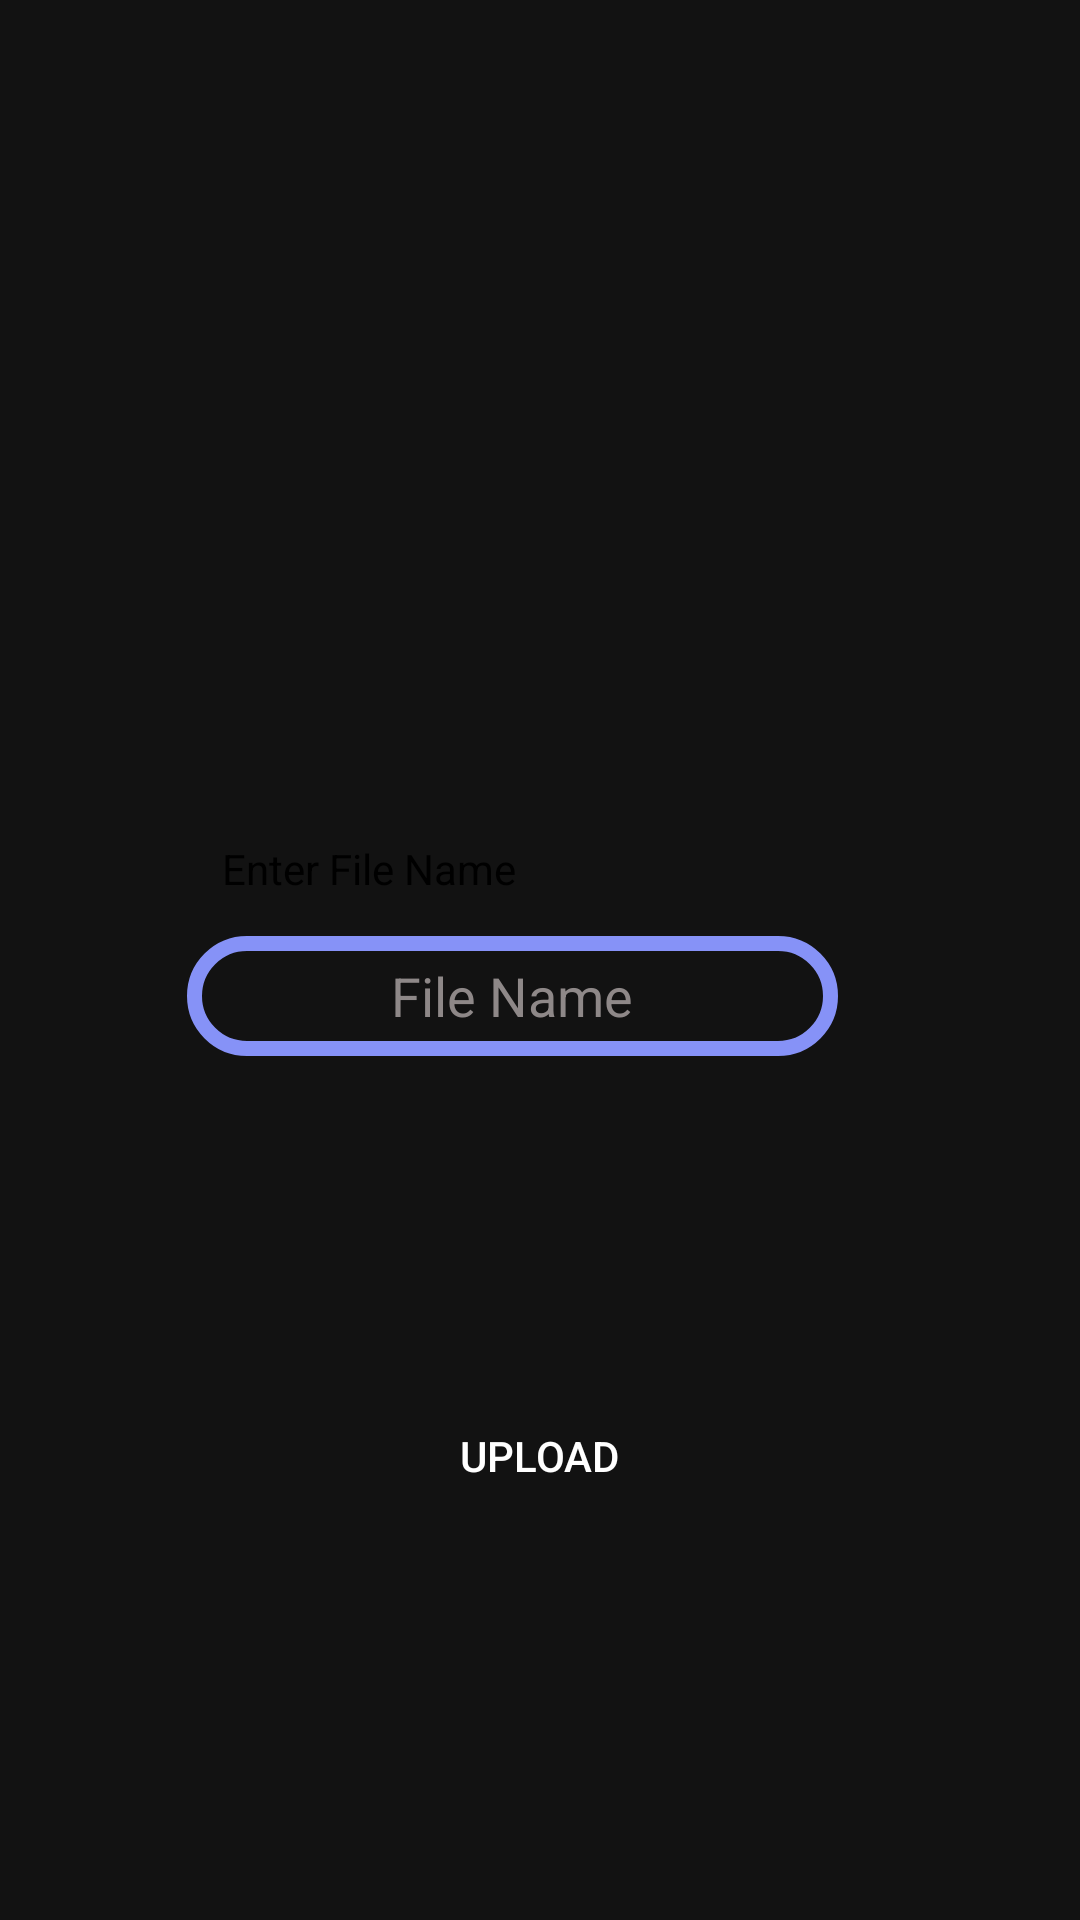

Produce the Android XML layout that renders to this screen, including the resource entries it uses.
<!-- AndroidManifest.xml: application theme Theme.Vault -->
<!-- res/layout/activity_upload.xml -->
<?xml version="1.0" encoding="utf-8"?>
<androidx.constraintlayout.widget.ConstraintLayout xmlns:android="http://schemas.android.com/apk/res/android"
    xmlns:app="http://schemas.android.com/apk/res-auto"
    xmlns:tools="http://schemas.android.com/tools"
    android:layout_width="match_parent"
    android:layout_height="match_parent"
    tools:context=".UploadActivity"
    android:background="@raw/backstocl">

    <ImageView
        android:id="@+id/imageView"
        android:layout_width="225dp"
        android:layout_height="218dp"
        android:layout_marginStart="130dp"
        android:layout_marginTop="172dp"
        android:layout_marginEnd="153dp"
        android:layout_marginBottom="431dp"
        app:layout_constraintBottom_toBottomOf="parent"
        app:layout_constraintEnd_toEndOf="parent"
        app:layout_constraintHorizontal_bias="0.463"
        app:layout_constraintStart_toStartOf="parent"
        app:layout_constraintTop_toTopOf="parent"
        app:layout_constraintVertical_bias="0.988"
        tools:srcCompat="@raw/upload2" />

    <Button
        android:id="@+id/button4"
        android:layout_width="156dp"
        android:layout_height="66dp"
        android:background="@drawable/buttonmain"
        android:backgroundTint="@color/lavender"
        android:text="Upload"
        app:layout_constraintBottom_toBottomOf="parent"
        app:layout_constraintEnd_toEndOf="parent"
        app:layout_constraintHorizontal_bias="0.498"
        app:layout_constraintStart_toStartOf="parent"
        app:layout_constraintTop_toBottomOf="@+id/editTextTextPersonName4"
        app:layout_constraintVertical_bias="0.452" />

    <EditText
        android:id="@+id/editTextTextPersonName4"
        android:layout_width="217dp"
        android:layout_height="40dp"
        android:background="@drawable/lavenderborder"
        android:ems="10"
        android:hint="File Name"
        android:gravity="center"
        android:inputType="textPersonName"
        android:textColor="@color/black"
        android:textColorHint="#8E8888"
        app:layout_constraintBottom_toBottomOf="parent"
        app:layout_constraintEnd_toEndOf="parent"
        app:layout_constraintHorizontal_bias="0.437"
        app:layout_constraintStart_toStartOf="parent"
        app:layout_constraintTop_toBottomOf="@+id/imageView"
        app:layout_constraintVertical_bias="0.259" />

    <TextView
        android:id="@+id/textView6"
        android:layout_width="wrap_content"
        android:layout_height="wrap_content"
        android:text="Enter File Name"
        android:textColor="@color/black"
        app:layout_constraintBottom_toTopOf="@+id/editTextTextPersonName4"
        app:layout_constraintEnd_toEndOf="parent"
        app:layout_constraintHorizontal_bias="0.283"
        app:layout_constraintStart_toStartOf="parent"
        app:layout_constraintTop_toBottomOf="@+id/imageView"
        app:layout_constraintVertical_bias="0.839" />
</androidx.constraintlayout.widget.ConstraintLayout>
<!-- resources referenced by this layout -->
<resources>
  <color name="black">#FF000000</color>
  <color name="lavender">#8692f7</color>
  <!-- drawable lavenderborder (drawable) -->
  <?xml version="1.0" encoding="utf-8"?>
  <shape xmlns:android="http://schemas.android.com/apk/res/android"
      android:shape="rectangle">
      <stroke
          android:width="5dp"
          android:color="@color/lavender"/>
      <corners
          android:radius="30dp"/>
  </shape>
  <style name="Theme.Vault" parent="Theme.MaterialComponents.NoActionBar">
          
          <item name="colorPrimary">@color/purple_500</item>
          <item name="colorPrimaryVariant">@color/purple_700</item>
          <item name="colorOnPrimary">@color/white</item>
          
          <item name="colorSecondary">@color/teal_200</item>
          <item name="colorSecondaryVariant">@color/teal_700</item>
          <item name="colorOnSecondary">@color/black</item>
          
          <item name="android:statusBarColor">?attr/colorPrimaryVariant</item>
          
      </style>
  <color name="purple_500">#FF6200EE</color>
  <color name="purple_700">#FF3700B3</color>
  <color name="white">#FFFFFFFF</color>
  <color name="teal_200">#FF03DAC5</color>
  <color name="teal_700">#FF018786</color>
</resources>
